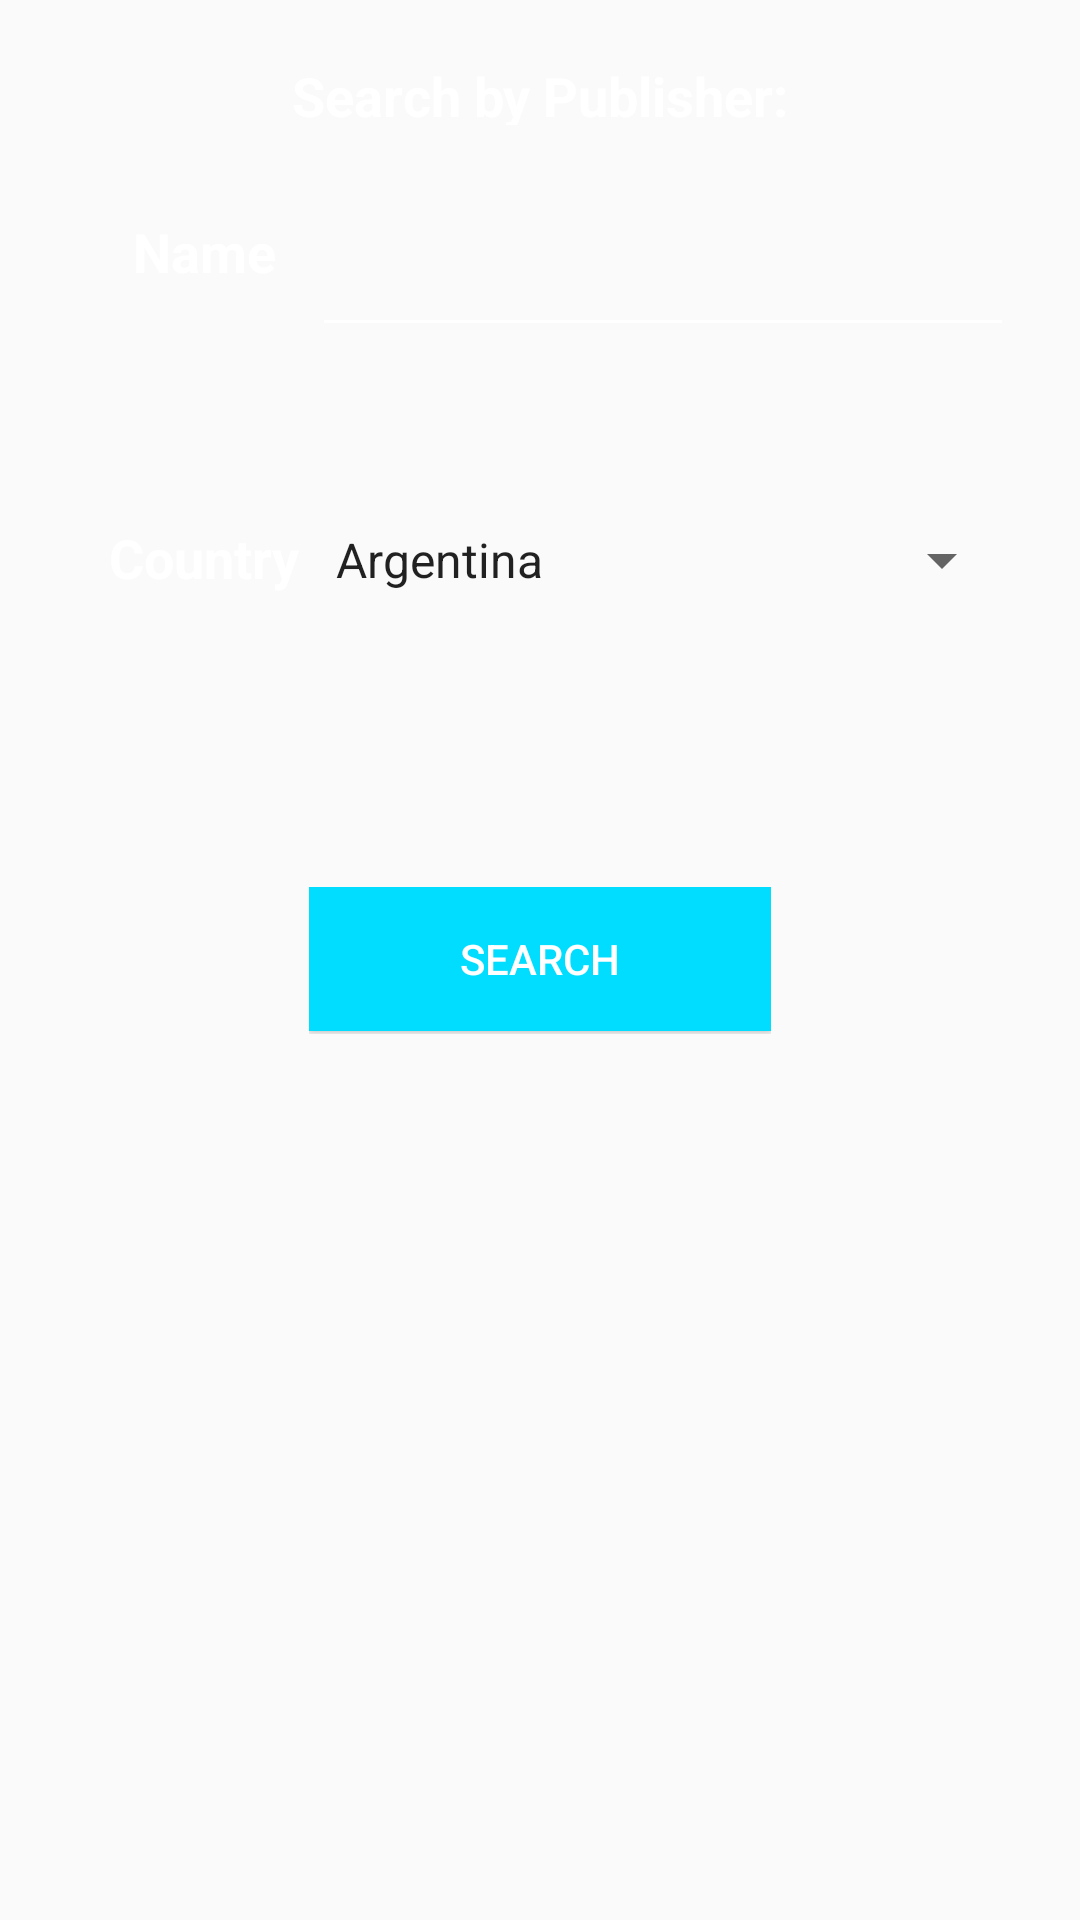

Write the Android layout XML for this screen, with the resource values it uses.
<!-- AndroidManifest.xml: application theme AppTheme -->
<!-- res/layout/activity_search_by_publisher.xml -->
<?xml version="1.0" encoding="utf-8"?>
<android.support.constraint.ConstraintLayout xmlns:android="http://schemas.android.com/apk/res/android"
    xmlns:app="http://schemas.android.com/apk/res-auto"
    xmlns:tools="http://schemas.android.com/tools"
    android:layout_width="match_parent"
    android:layout_height="match_parent"
    tools:context="com.fastcheckoutlibrary.backend.SearchByPublisher"
    android:background="@drawable/background_blue">

    <LinearLayout
        android:layout_width="201dp"
        android:layout_height="22dp"
        android:orientation="horizontal"
        app:layout_constraintBottom_toBottomOf="parent"
        app:layout_constraintLeft_toLeftOf="parent"
        app:layout_constraintRight_toRightOf="parent"
        app:layout_constraintTop_toTopOf="parent"
        app:layout_constraintVertical_bias="0.032">

        <TextView
            android:id="@+id/textViewSearchByPublisher"
            android:layout_width="wrap_content"
            android:layout_height="wrap_content"
            android:layout_weight="1"
            android:text="Search by Publisher:"
            android:textAlignment="center"
            android:textColor="@android:color/white"
            android:textSize="18sp"
            android:textStyle="bold"
            tools:layout_editor_absoluteX="63dp"
            tools:layout_editor_absoluteY="135dp" />
    </LinearLayout>

    <LinearLayout
        android:layout_width="85dp"
        android:layout_height="49dp"
        android:orientation="horizontal"
        app:layout_constraintBottom_toBottomOf="parent"
        app:layout_constraintHorizontal_bias="0.093"
        app:layout_constraintLeft_toLeftOf="parent"
        app:layout_constraintRight_toRightOf="parent"
        app:layout_constraintTop_toTopOf="parent"
        app:layout_constraintVertical_bias="0.121">

        <TextView
            android:id="@+id/textViewSearchPublisher"
            android:layout_width="wrap_content"
            android:layout_height="wrap_content"
            android:layout_weight="1"
            android:text="Name"
            android:textAlignment="center"
            android:textColor="@android:color/white"
            android:textSize="18sp"
            android:textStyle="bold"
            tools:layout_editor_absoluteX="63dp"
            tools:layout_editor_absoluteY="135dp" />
    </LinearLayout>

    <LinearLayout
        android:layout_width="234dp"
        android:layout_height="58dp"
        android:orientation="horizontal"
        app:layout_constraintBottom_toBottomOf="parent"
        app:layout_constraintHorizontal_bias="0.826"
        app:layout_constraintLeft_toLeftOf="parent"
        app:layout_constraintRight_toRightOf="parent"
        app:layout_constraintTop_toTopOf="parent"
        app:layout_constraintVertical_bias="0.123">

        <EditText
            android:id="@+id/editTextSearchInputPublisherName"
            android:layout_width="230dp"
            android:layout_height="44dp"
            android:layout_weight="1"
            android:backgroundTint="@android:color/white"
            android:inputType="textCapSentences|textAutoCorrect|textAutoComplete|textMultiLine"
            android:singleLine="false"
            android:textAlignment="viewStart"
            android:textColor="@android:color/white"
            tools:layout_editor_absoluteX="129dp"
            tools:layout_editor_absoluteY="283dp" />
    </LinearLayout>

    <LinearLayout
        android:layout_width="85dp"
        android:layout_height="49dp"
        android:orientation="horizontal"
        app:layout_constraintBottom_toBottomOf="parent"
        app:layout_constraintHorizontal_bias="0.093"
        app:layout_constraintLeft_toLeftOf="parent"
        app:layout_constraintRight_toRightOf="parent"
        app:layout_constraintTop_toTopOf="parent"
        app:layout_constraintVertical_bias="0.294">

        <TextView
            android:id="@+id/textViewSearchPublisherCountry"
            android:layout_width="wrap_content"
            android:layout_height="wrap_content"
            android:layout_weight="1"
            android:text="Country"
            android:textAlignment="center"
            android:textColor="@android:color/white"
            android:textSize="18sp"
            android:textStyle="bold"
            tools:layout_editor_absoluteX="63dp"
            tools:layout_editor_absoluteY="135dp" />
    </LinearLayout>

    <LinearLayout
        android:layout_width="234dp"
        android:layout_height="58dp"
        android:orientation="horizontal"
        app:layout_constraintBottom_toBottomOf="parent"
        app:layout_constraintHorizontal_bias="0.826"
        app:layout_constraintLeft_toLeftOf="parent"
        app:layout_constraintRight_toRightOf="parent"
        app:layout_constraintTop_toTopOf="parent"
        app:layout_constraintVertical_bias="0.3">

        <Spinner
            android:id="@+id/editCountry"
            android:layout_width="wrap_content"
            android:layout_height="wrap_content"
            android:layout_weight="1"
            android:entries="@array/country_arrays"
            android:prompt="@string/country_prompt"
            tools:layout_editor_absoluteX="61dp"
            tools:layout_editor_absoluteY="180dp"/>
    </LinearLayout>

    <LinearLayout
        android:layout_width="154dp"
        android:layout_height="49dp"
        android:orientation="horizontal"
        app:layout_constraintBottom_toBottomOf="parent"
        app:layout_constraintLeft_toLeftOf="parent"
        app:layout_constraintRight_toRightOf="parent"
        app:layout_constraintTop_toTopOf="parent">

        <Button
            android:id="@+id/buttonSearchPublisher"
            android:layout_width="wrap_content"
            android:layout_height="wrap_content"
            android:layout_weight="1"
            android:background="@android:color/white"
            android:backgroundTint="@android:color/holo_blue_bright"
            android:text="Search"
            android:textColor="@android:color/white"
            tools:layout_editor_absoluteX="148dp"
            tools:layout_editor_absoluteY="368dp" />
    </LinearLayout>

</android.support.constraint.ConstraintLayout>
<!-- resources referenced by this layout -->
<resources>
  <string-array name="country_arrays">
          <item>Argentina</item>
          <item>Brazil</item>
          <item>Canada</item>
          <item>Colombia</item>
          <item>Denmark</item>
          <item>Dominican Republic</item>
          <item>England</item>
          <item>Germany</item>
          <item>Italy</item>
          <item>Japan</item>
          <item>Mexico</item>
          <item>Portugal</item>
          <item>Spain</item>
          <item>United States</item>
          <item>Venezuela</item>
      </string-array>
  <string name="country_prompt">Choose a country</string>
  <style name="AppTheme" parent="Theme.AppCompat.Light.DarkActionBar">
          
          <item name="colorPrimary">@color/colorPrimary</item>
          <item name="colorPrimaryDark">@color/colorPrimaryDark</item>
          <item name="colorAccent">@color/colorAccent</item>
      </style>
  <!-- not gathered from this repository: default colours our renderer supplied (Android Studio template values) -->
  <color name="colorPrimary">#FF6200EE</color>
  <color name="colorPrimaryDark">#FF3700B3</color>
  <color name="colorAccent">#FF03DAC5</color>
</resources>
